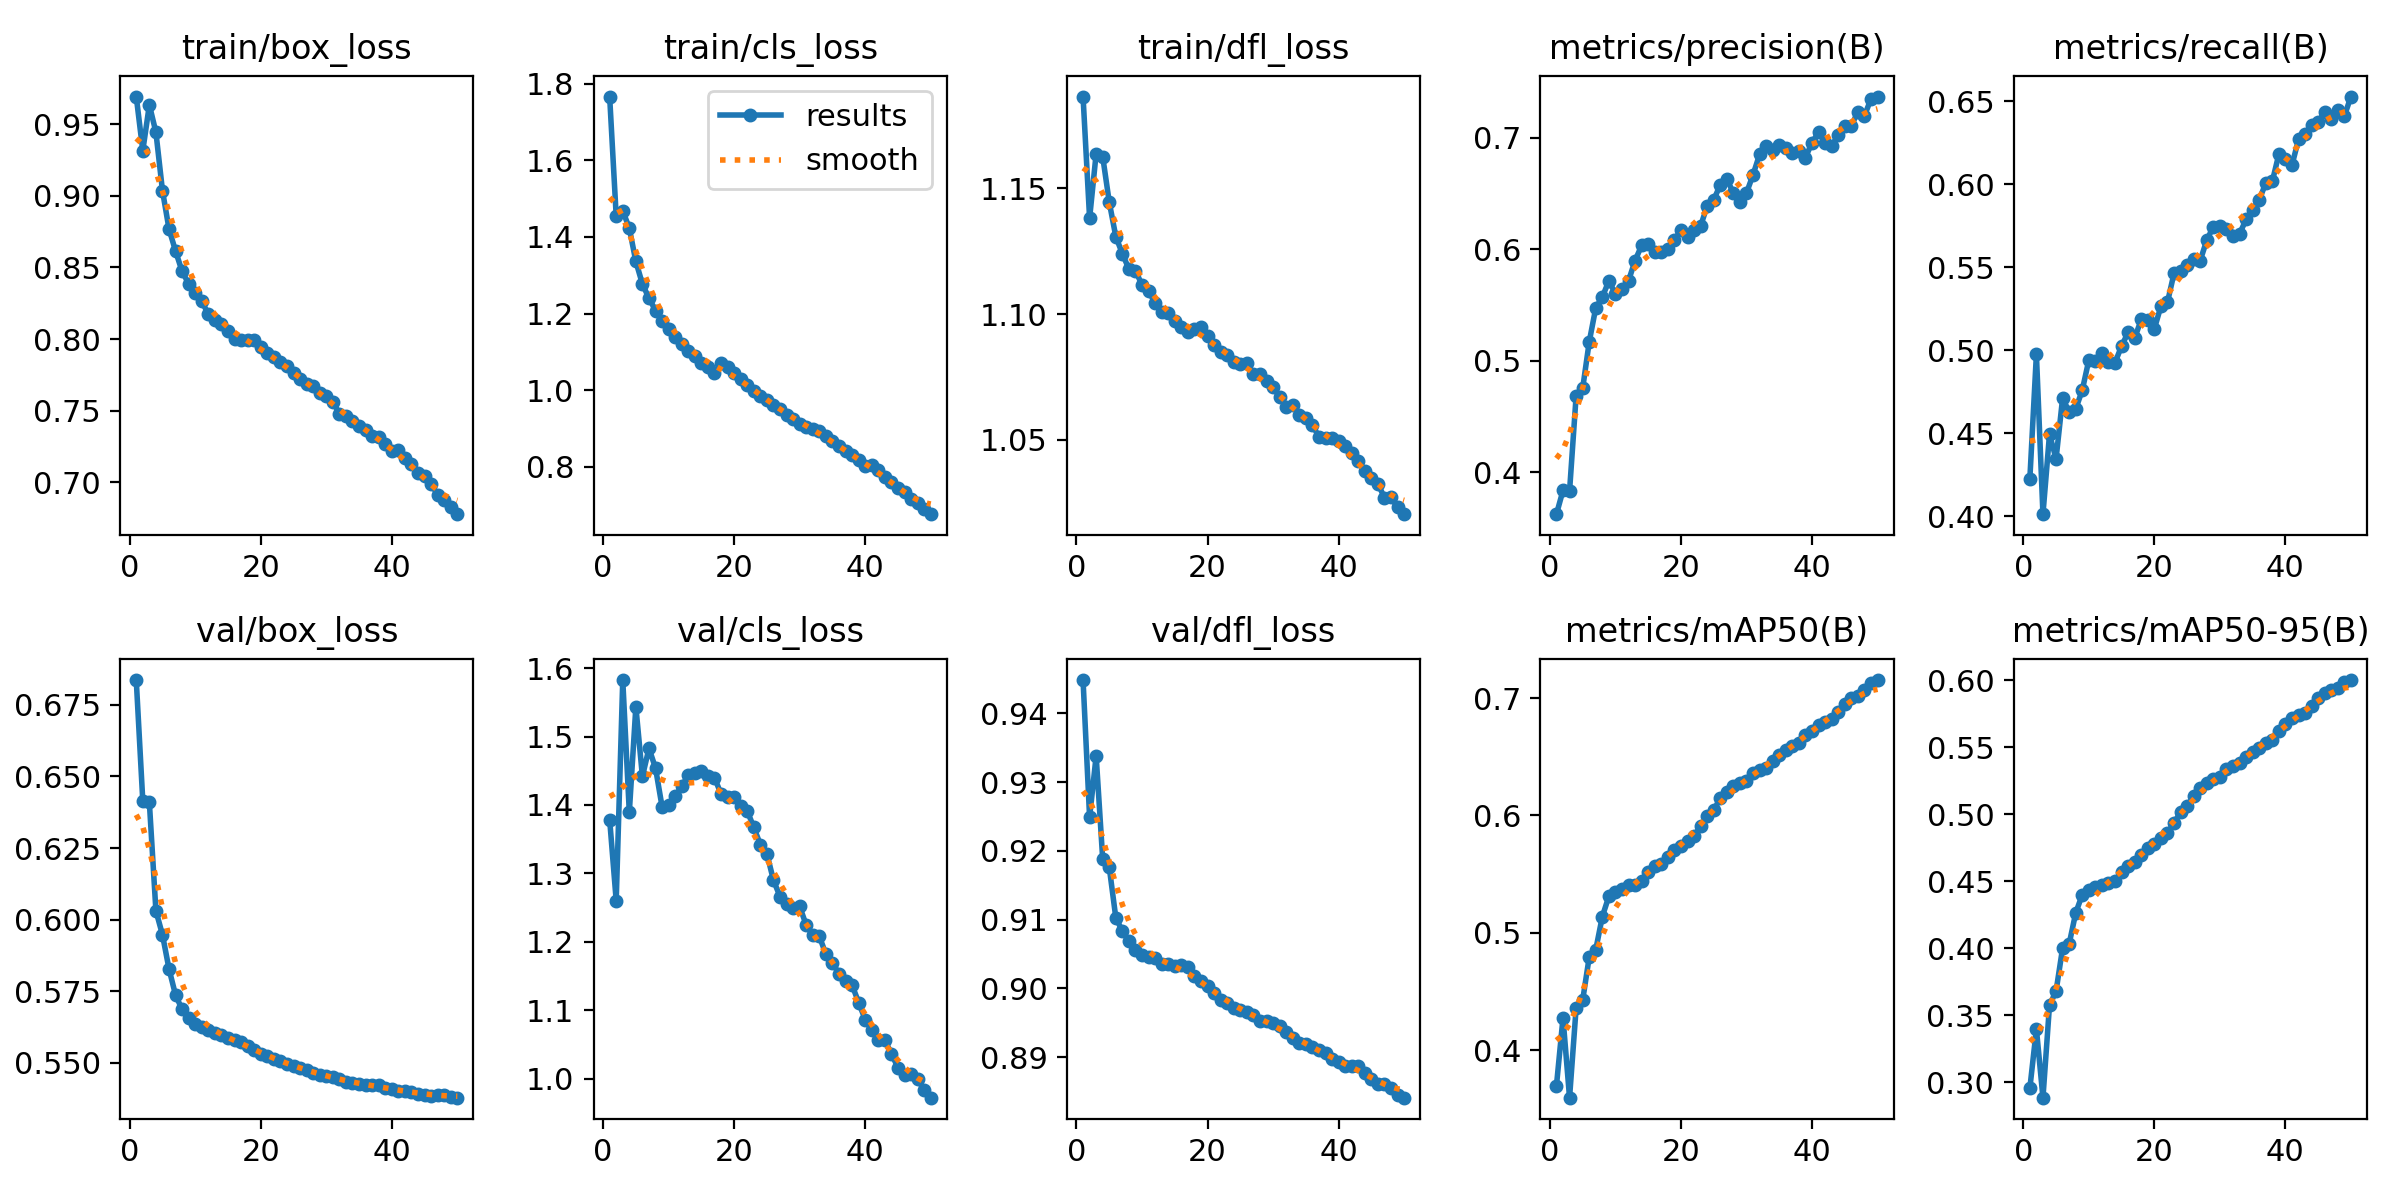

Source data for this figure (header and first rows):
epoch, train/box_loss, train/cls_loss, train/dfl_loss, metrics/precision(B), metrics/recall(B), metrics/mAP50(B), metrics/mAP50-95(B), val/box_loss, val/cls_loss, val/dfl_loss, lr/pg0, lr/pg1, lr/pg2
1, 0.9694, 1.766, 1.187, 0.3625, 0.4227, 0.3695, 0.2957, 0.6837, 1.379, 0.9448, 0.003333, 0.003333, 0.003333
2, 0.9316, 1.454, 1.138, 0.3838, 0.4976, 0.4273, 0.3398, 0.6414, 1.26, 0.9249, 0.006534, 0.006534, 0.006534
3, 0.9636, 1.468, 1.164, 0.3832, 0.4014, 0.3594, 0.2887, 0.6409, 1.583, 0.9338, 0.009603, 0.009603, 0.009603
4, 0.9445, 1.423, 1.163, 0.4682, 0.4494, 0.4356, 0.3577, 0.6031, 1.389, 0.9188, 0.009406, 0.009406, 0.009406
5, 0.9037, 1.336, 1.145, 0.4752, 0.4347, 0.4424, 0.3681, 0.5947, 1.544, 0.9176, 0.009406, 0.009406, 0.009406
6, 0.8769, 1.277, 1.131, 0.5169, 0.4713, 0.4791, 0.4003, 0.5827, 1.442, 0.9103, 0.009208, 0.009208, 0.009208
7, 0.8615, 1.24, 1.124, 0.5475, 0.4629, 0.4855, 0.4033, 0.5736, 1.483, 0.9083, 0.00901, 0.00901, 0.00901
8, 0.8472, 1.208, 1.118, 0.5571, 0.4648, 0.5137, 0.4265, 0.5686, 1.454, 0.9068, 0.008812, 0.008812, 0.008812
9, 0.8386, 1.181, 1.117, 0.5717, 0.4761, 0.531, 0.4401, 0.5655, 1.397, 0.9056, 0.008614, 0.008614, 0.008614
10, 0.8319, 1.159, 1.112, 0.5599, 0.4942, 0.5348, 0.4432, 0.5636, 1.399, 0.9048, 0.008416, 0.008416, 0.008416
11, 0.8265, 1.138, 1.109, 0.5641, 0.4933, 0.5372, 0.4461, 0.5623, 1.413, 0.9046, 0.008218, 0.008218, 0.008218
12, 0.8173, 1.122, 1.105, 0.5717, 0.4985, 0.5408, 0.4476, 0.5614, 1.427, 0.9044, 0.00802, 0.00802, 0.00802
13, 0.8133, 1.102, 1.101, 0.5899, 0.4929, 0.5405, 0.4485, 0.5605, 1.444, 0.9035, 0.007822, 0.007822, 0.007822
14, 0.8106, 1.09, 1.101, 0.6035, 0.4926, 0.5441, 0.4501, 0.5595, 1.446, 0.9035, 0.007624, 0.007624, 0.007624
15, 0.8056, 1.071, 1.097, 0.6044, 0.5026, 0.5514, 0.4569, 0.5587, 1.45, 0.9033, 0.007426, 0.007426, 0.007426
16, 0.8004, 1.061, 1.095, 0.5976, 0.5109, 0.5572, 0.4617, 0.558, 1.442, 0.9034, 0.007228, 0.007228, 0.007228
17, 0.7993, 1.045, 1.093, 0.5974, 0.5074, 0.5586, 0.4647, 0.5574, 1.44, 0.9031, 0.00703, 0.00703, 0.00703
18, 0.7992, 1.071, 1.094, 0.6007, 0.5187, 0.5644, 0.4698, 0.5558, 1.416, 0.9018, 0.00703, 0.00703, 0.00703
19, 0.7992, 1.061, 1.095, 0.6081, 0.5182, 0.5702, 0.4752, 0.5543, 1.411, 0.9011, 0.006634, 0.006634, 0.006634
20, 0.7944, 1.045, 1.091, 0.6175, 0.513, 0.5736, 0.4782, 0.553, 1.411, 0.9004, 0.006436, 0.006436, 0.006436
21, 0.79, 1.028, 1.088, 0.6107, 0.5266, 0.5785, 0.4822, 0.5522, 1.398, 0.8993, 0.006238, 0.006238, 0.006238
22, 0.7873, 1.015, 1.085, 0.6171, 0.529, 0.5824, 0.4861, 0.5513, 1.391, 0.8983, 0.00604, 0.00604, 0.00604
23, 0.7837, 0.9973, 1.084, 0.6207, 0.5464, 0.5909, 0.4937, 0.5504, 1.367, 0.8979, 0.005842, 0.005842, 0.005842
24, 0.7809, 0.986, 1.081, 0.6391, 0.5481, 0.5992, 0.5016, 0.5494, 1.342, 0.8972, 0.005644, 0.005644, 0.005644
25, 0.7765, 0.9741, 1.08, 0.6443, 0.5515, 0.6042, 0.506, 0.5487, 1.329, 0.8968, 0.005446, 0.005446, 0.005446
26, 0.7718, 0.9613, 1.08, 0.6578, 0.555, 0.6149, 0.514, 0.5481, 1.29, 0.8966, 0.005248, 0.005248, 0.005248
27, 0.7687, 0.9512, 1.076, 0.6631, 0.5542, 0.6199, 0.5195, 0.5473, 1.266, 0.8961, 0.00505, 0.00505, 0.00505
28, 0.7675, 0.9358, 1.076, 0.6504, 0.5664, 0.625, 0.5236, 0.5463, 1.255, 0.8953, 0.004852, 0.004852, 0.004852
29, 0.7621, 0.9251, 1.073, 0.6424, 0.5746, 0.6275, 0.5261, 0.5458, 1.25, 0.8953, 0.004654, 0.004654, 0.004654
30, 0.7601, 0.9128, 1.071, 0.6505, 0.5749, 0.6291, 0.5278, 0.5453, 1.252, 0.8949, 0.004456, 0.004456, 0.004456
31, 0.7564, 0.903, 1.067, 0.6668, 0.5733, 0.6365, 0.5339, 0.5448, 1.224, 0.8945, 0.004258, 0.004258, 0.004258
32, 0.7477, 0.8999, 1.063, 0.6851, 0.5691, 0.6385, 0.5358, 0.5442, 1.21, 0.8937, 0.004258, 0.004258, 0.004258
33, 0.7463, 0.8931, 1.064, 0.6924, 0.5702, 0.6403, 0.5383, 0.5433, 1.208, 0.8928, 0.003862, 0.003862, 0.003862
34, 0.7427, 0.8804, 1.06, 0.6891, 0.5789, 0.6459, 0.5429, 0.5428, 1.182, 0.8921, 0.003664, 0.003664, 0.003664
35, 0.7394, 0.8672, 1.059, 0.6936, 0.5843, 0.6511, 0.5462, 0.5424, 1.169, 0.8919, 0.003466, 0.003466, 0.003466
36, 0.7366, 0.8542, 1.056, 0.6905, 0.5906, 0.6559, 0.5496, 0.5422, 1.153, 0.8915, 0.003268, 0.003268, 0.003268
37, 0.7322, 0.8406, 1.051, 0.6864, 0.6008, 0.6593, 0.5534, 0.5421, 1.143, 0.8911, 0.00307, 0.00307, 0.00307
38, 0.7313, 0.8307, 1.051, 0.6879, 0.6018, 0.6614, 0.5555, 0.5421, 1.137, 0.8906, 0.002872, 0.002872, 0.002872
39, 0.7266, 0.8182, 1.051, 0.6823, 0.6182, 0.6684, 0.5623, 0.5411, 1.111, 0.8897, 0.002674, 0.002674, 0.002674
40, 0.7215, 0.8023, 1.05, 0.6956, 0.6151, 0.6722, 0.5671, 0.5406, 1.087, 0.8893, 0.002476, 0.002476, 0.002476
41, 0.7222, 0.8044, 1.048, 0.705, 0.6116, 0.6768, 0.5715, 0.5401, 1.071, 0.8888, 0.002278, 0.002278, 0.002278
42, 0.7168, 0.7916, 1.045, 0.6954, 0.6271, 0.68, 0.5743, 0.54, 1.057, 0.8887, 0.00208, 0.00208, 0.00208
43, 0.7128, 0.7742, 1.042, 0.6926, 0.6303, 0.6822, 0.5753, 0.5399, 1.056, 0.8887, 0.001882, 0.001882, 0.001882
44, 0.7062, 0.7609, 1.038, 0.7025, 0.636, 0.6884, 0.5809, 0.5391, 1.037, 0.8877, 0.001684, 0.001684, 0.001684
45, 0.704, 0.7462, 1.035, 0.7108, 0.6376, 0.695, 0.5866, 0.5386, 1.016, 0.8869, 0.001486, 0.001486, 0.001486
46, 0.6987, 0.7339, 1.032, 0.7108, 0.6435, 0.6996, 0.5902, 0.5385, 1.005, 0.8862, 0.001288, 0.001288, 0.001288
47, 0.6913, 0.7155, 1.027, 0.7231, 0.6397, 0.702, 0.5924, 0.5387, 1.006, 0.886, 0.00109, 0.00109, 0.00109
48, 0.6879, 0.7047, 1.027, 0.7197, 0.6447, 0.707, 0.5944, 0.5386, 0.9998, 0.8856, 0.000892, 0.000892, 0.000892
49, 0.6826, 0.6892, 1.023, 0.7349, 0.6412, 0.7124, 0.5985, 0.5379, 0.9832, 0.8845, 0.000694, 0.000694, 0.000694
50, 0.6777, 0.6766, 1.02, 0.737, 0.6529, 0.7153, 0.6002, 0.5377, 0.9725, 0.8841, 0.000496, 0.000496, 0.000496
